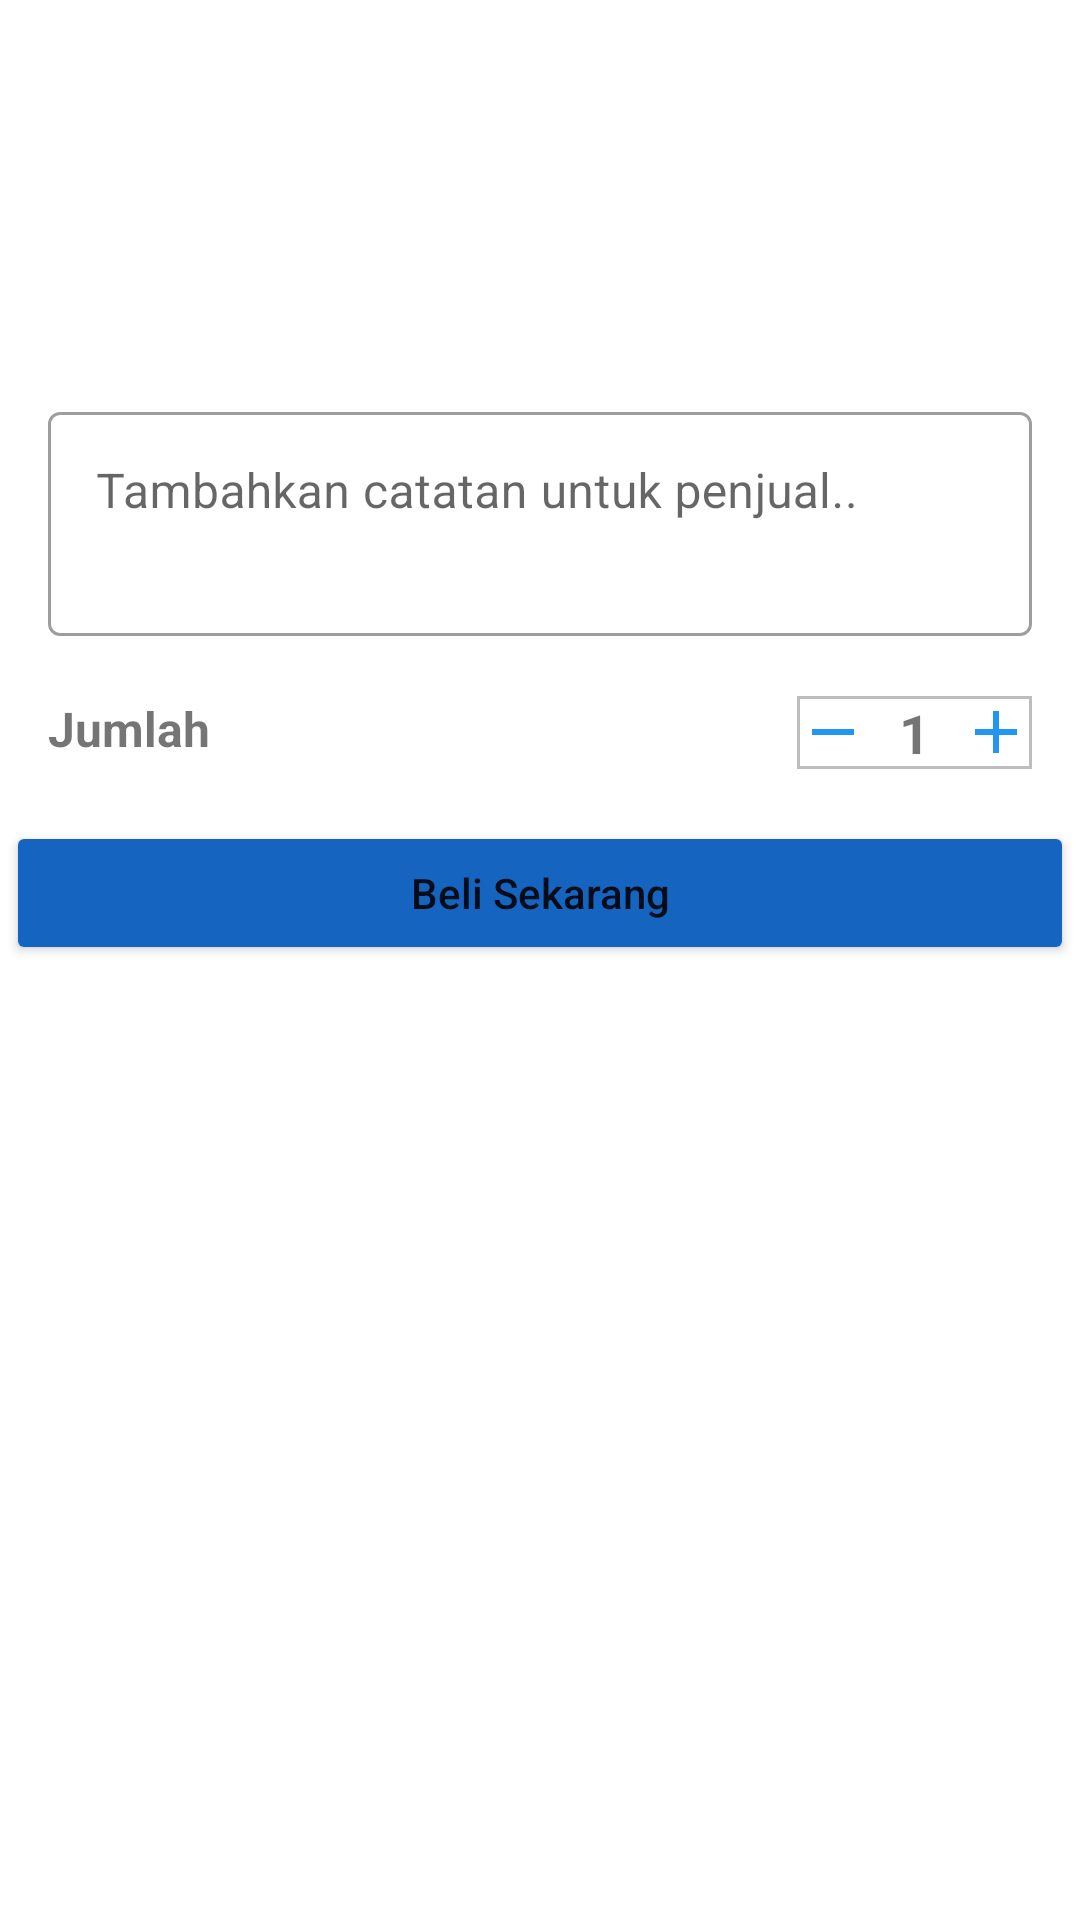

Layout XML and referenced resources for this Android screen:
<!-- AndroidManifest.xml: application theme Theme.SimpleProduct -->
<!-- res/layout/bottom_sheet_oder.xml -->
<?xml version="1.0" encoding="utf-8"?>
<androidx.constraintlayout.widget.ConstraintLayout xmlns:android="http://schemas.android.com/apk/res/android"
    xmlns:app="http://schemas.android.com/apk/res-auto"
    xmlns:tools="http://schemas.android.com/tools"
    android:layout_width="match_parent"
    android:layout_height="wrap_content">

    <ImageView
        android:id="@+id/iv_image"
        android:layout_width="100dp"
        android:layout_height="100dp"
        android:layout_marginStart="16dp"
        android:layout_marginTop="12dp"
        android:contentDescription="@string/image_description"
        android:scaleType="fitXY"
        app:layout_constraintStart_toStartOf="parent"
        app:layout_constraintTop_toTopOf="parent"
        tools:src="@tools:sample/avatars" />

    <ImageView
        android:id="@+id/ic_close"
        android:layout_width="35dp"
        android:layout_height="35dp"
        android:layout_marginTop="12dp"
        android:layout_marginEnd="16dp"
        android:contentDescription="@string/image_description"
        android:src="@drawable/ic_close"
        app:layout_constraintEnd_toEndOf="parent"
        app:layout_constraintTop_toTopOf="parent" />

    <TextView
        android:id="@+id/tv_name"
        android:layout_width="0dp"
        android:layout_height="wrap_content"
        android:layout_marginStart="16dp"
        android:layout_marginEnd="30dp"
        android:layout_marginBottom="2dp"
        android:textSize="16sp"
        android:textStyle="bold"
        app:layout_constraintBottom_toTopOf="@id/tv_price"
        app:layout_constraintEnd_toEndOf="parent"
        app:layout_constraintStart_toEndOf="@id/iv_image"
        tools:text="@string/name" />

    <TextView
        android:id="@+id/tv_price"
        android:layout_width="0dp"
        android:layout_height="wrap_content"
        android:layout_marginStart="16dp"
        android:layout_marginEnd="30dp"
        android:textSize="16sp"
        android:textStyle="bold"
        app:layout_constraintBottom_toBottomOf="@id/iv_image"
        app:layout_constraintEnd_toEndOf="parent"
        app:layout_constraintStart_toEndOf="@id/iv_image"
        tools:text="@string/price" />

    <com.google.android.material.textfield.TextInputLayout
        android:id="@+id/tf_note"
        style="@style/Widget.MaterialComponents.TextInputLayout.OutlinedBox"
        android:layout_width="match_parent"
        android:layout_height="wrap_content"
        android:layout_marginStart="16dp"
        android:layout_marginTop="20dp"
        android:layout_marginEnd="16dp"
        android:layout_marginBottom="16dp"
        android:hint="@string/notes_hint"
        app:layout_constraintEnd_toEndOf="parent"
        app:layout_constraintStart_toStartOf="parent"
        app:layout_constraintTop_toBottomOf="@id/iv_image">

        <com.google.android.material.textfield.TextInputEditText
            android:id="@+id/add_note"
            android:layout_width="match_parent"
            android:layout_height="wrap_content"
            android:gravity="top"
            android:lines="2" />
    </com.google.android.material.textfield.TextInputLayout>

    <LinearLayout
        android:id="@+id/ll_counter"
        android:layout_width="wrap_content"
        android:layout_height="wrap_content"
        android:layout_marginTop="20dp"
        android:layout_marginEnd="16dp"
        android:background="@drawable/item_counter_bg"
        app:layout_constraintEnd_toEndOf="parent"
        app:layout_constraintTop_toBottomOf="@id/tf_note">

        <ImageView
            android:id="@+id/decrease"
            android:layout_width="wrap_content"
            android:layout_height="wrap_content"
            android:contentDescription="@string/image_description"
            android:src="@drawable/ic_minus" />

        <TextView
            android:id="@+id/count"
            android:layout_width="wrap_content"
            android:layout_height="wrap_content"
            android:layout_marginHorizontal="10dp"
            android:text="@string/default_value"
            android:textSize="18sp"
            android:textStyle="bold" />

        <ImageView
            android:id="@+id/increase"
            android:layout_width="wrap_content"
            android:layout_height="wrap_content"
            android:contentDescription="@string/image_description"
            android:src="@drawable/ic_plus" />

    </LinearLayout>

    <TextView
        android:id="@+id/tv_sum"
        android:layout_width="0dp"
        android:layout_height="wrap_content"
        android:layout_marginStart="16dp"
        android:layout_marginTop="20dp"
        android:text="@string/sum"
        android:textSize="16sp"
        android:textStyle="bold"
        app:layout_constraintStart_toStartOf="parent"
        app:layout_constraintTop_toBottomOf="@id/tf_note" />

    <Button
        android:id="@+id/btn_order"
        android:layout_width="match_parent"
        android:layout_height="wrap_content"
        android:layout_marginStart="2dp"
        android:layout_marginTop="20dp"
        android:layout_marginEnd="2dp"
        android:backgroundTint="@color/blue_800"
        android:text="@string/btn_order"
        android:textAllCaps="false"
        app:layout_constraintEnd_toEndOf="parent"
        app:layout_constraintStart_toStartOf="parent"
        app:layout_constraintTop_toBottomOf="@id/tv_sum" />

</androidx.constraintlayout.widget.ConstraintLayout>
<!-- resources referenced by this layout -->
<resources>
  <color name="blue_800">#1565C0</color>
  <!-- drawable ic_minus (drawable) -->
  <vector android:height="24dp" android:tint="@color/blue_500"
      android:viewportHeight="24" android:viewportWidth="24"
      android:width="24dp" xmlns:android="http://schemas.android.com/apk/res/android">
      <path android:fillColor="@color/blue_500" android:pathData="M19,13H5v-2h14v2z"/>
  </vector>
  <!-- drawable ic_plus (drawable) -->
  <vector android:height="24dp" android:tint="@color/blue_500"
      android:viewportHeight="24" android:viewportWidth="24"
      android:width="24dp" xmlns:android="http://schemas.android.com/apk/res/android">
      <path android:fillColor="@color/blue_500" android:pathData="M19,13h-6v6h-2v-6H5v-2h6V5h2v6h6v2z"/>
  </vector>
  <!-- drawable item_counter_bg (drawable) -->
  <?xml version="1.0" encoding="utf-8"?>
  <shape xmlns:android="http://schemas.android.com/apk/res/android">
      <stroke android:color="@color/light_gray" android:width="1dp" />
  </shape>
  <string name="btn_order">Beli Sekarang</string>
  <string name="default_value">1</string>
  <string name="image_description">deskripsi gambar</string>
  <string name="name">Name of Product</string>
  <string name="notes_hint">Tambahkan catatan untuk penjual..</string>
  <string name="price">Rp78.000</string>
  <string name="sum">Jumlah</string>
  <style name="Theme.SimpleProduct" parent="Base.Theme.SimpleProduct" />
  <color name="blue_500">#2196F3</color>
  <color name="light_gray">#bdbdbd</color>
  <style name="Base.Theme.SimpleProduct" parent="Theme.MaterialComponents.DayNight.DarkActionBar">
          
          <item name="colorPrimary">@color/blue_400</item>
          <item name="colorPrimaryVariant">@color/blue_400</item>
          <item name="colorOnPrimary">@color/white</item>
          
          <item name="colorSecondary">@color/blue_500</item>
          <item name="colorSecondaryVariant">@color/blue_800</item>
          <item name="colorOnSecondary">@color/black</item>
          
          <item name="android:statusBarColor">?attr/colorPrimaryVariant</item>
          
          <item name="bottomSheetDialogTheme">@style/AppBottomSheetDialogTheme</item>
      </style>
  <color name="blue_400">#42A5F5</color>
  <color name="white">#FFFFFFFF</color>
  <color name="black">#FF000000</color>
  <style name="AppBottomSheetDialogTheme" parent="Theme.Design.BottomSheetDialog">
          <item name="bottomSheetStyle">@style/simpleProductApp</item>
      </style>
  <style name="simpleProductApp" parent="Widget.Design.BottomSheet.Modal">
          <item name="android:background">@drawable/bg_top_corner_light</item>
      </style>
</resources>
